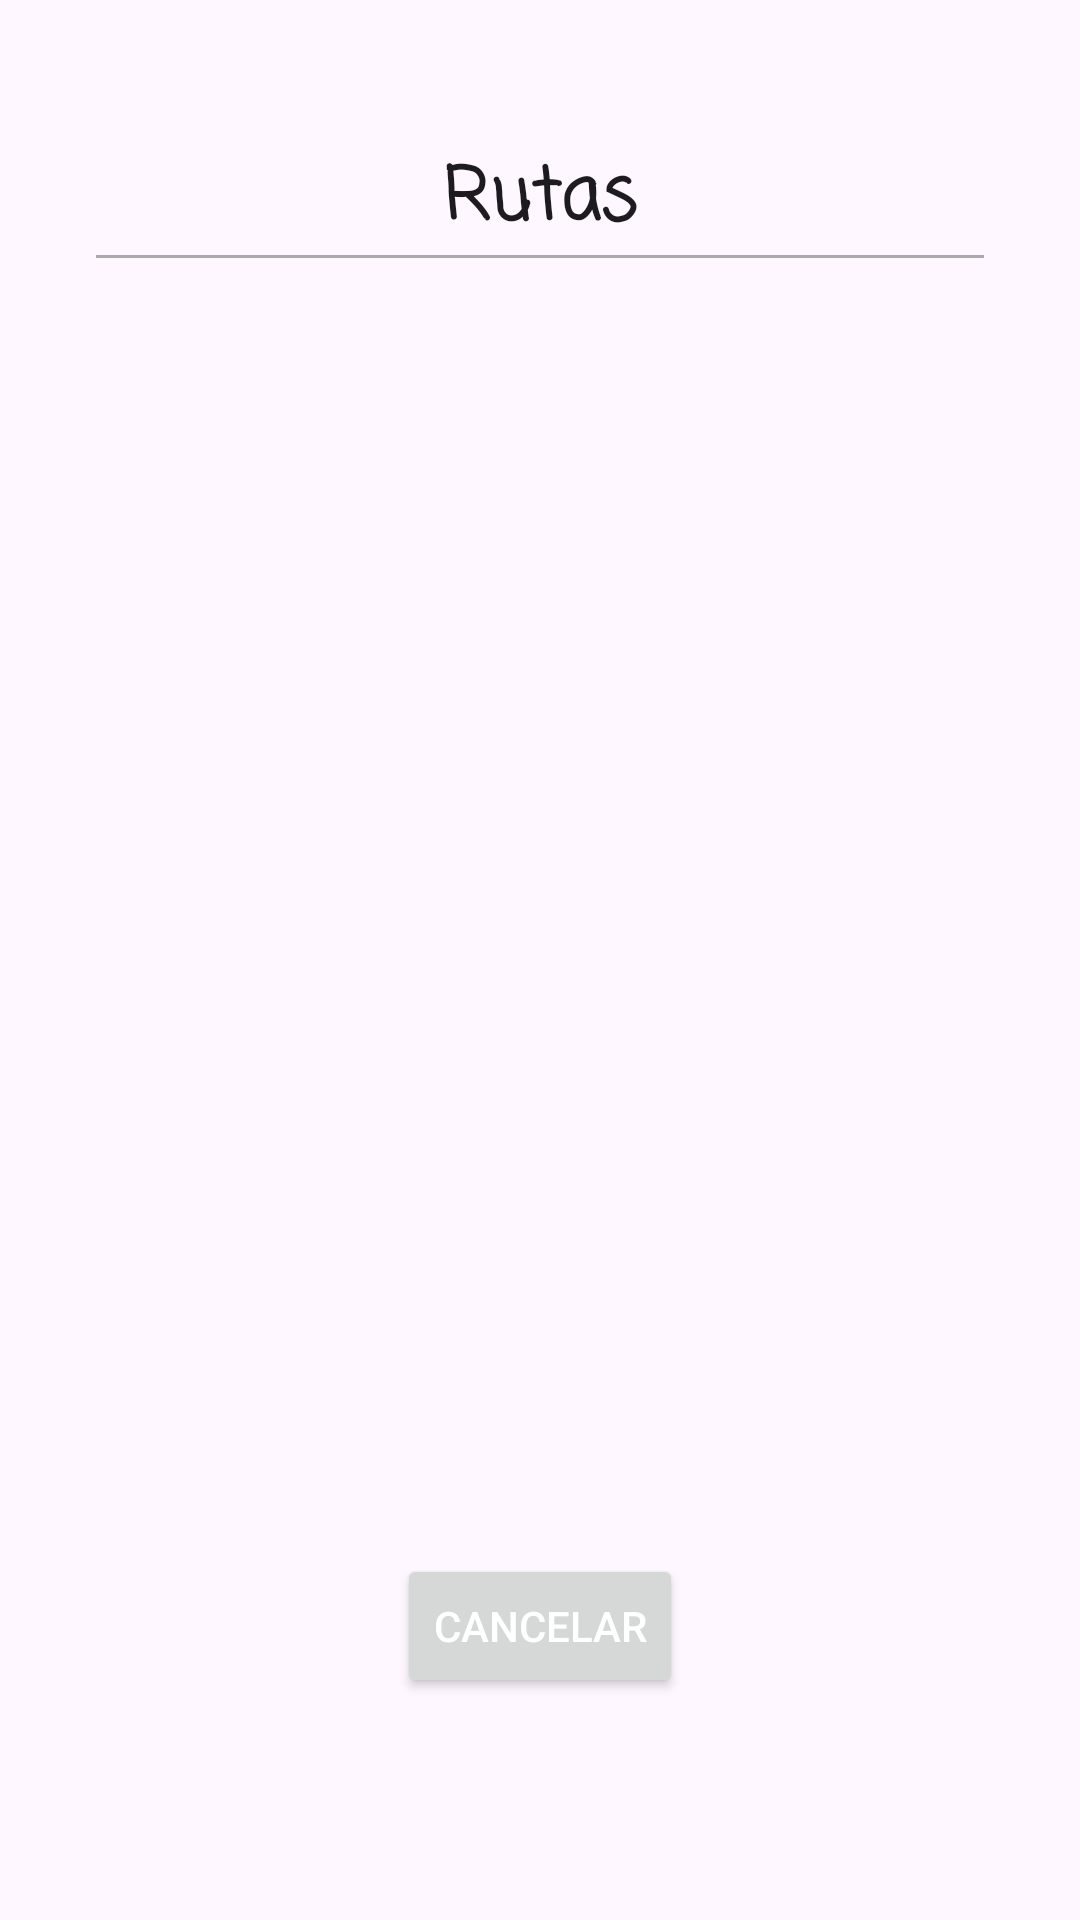

Produce the Android XML layout that renders to this screen, including the resource entries it uses.
<!-- AndroidManifest.xml: application theme Theme.SmartRouteTruckApp -->
<!-- res/layout/ventana_seleccionar_ruta.xml -->
<?xml version="1.0" encoding="utf-8"?>
<androidx.constraintlayout.widget.ConstraintLayout xmlns:android="http://schemas.android.com/apk/res/android"
    xmlns:app="http://schemas.android.com/apk/res-auto"
    xmlns:tools="http://schemas.android.com/tools"
    android:layout_width="match_parent"
    android:layout_height="wrap_content"
    android:padding="32dp">

    <TextView
        android:id="@+id/textView10"
        android:layout_width="wrap_content"
        android:layout_height="wrap_content"
        android:layout_marginTop="16dp"
        android:fontFamily="casual"
        android:text="Rutas"
        android:textAlignment="center"
        android:textAppearance="?android:attr/textAppearanceLarge"
        android:textSize="24sp"
        android:textStyle="bold"
        app:layout_constraintEnd_toEndOf="parent"
        app:layout_constraintStart_toStartOf="parent"
        app:layout_constraintTop_toTopOf="parent" />
    

    <View
        android:id="@+id/divider"
        android:layout_width="match_parent"
        android:layout_height="1dp"
        android:background="@android:color/darker_gray"
        app:layout_constraintStart_toStartOf="parent"
        app:layout_constraintEnd_toEndOf="parent"
        app:layout_constraintTop_toBottomOf="@+id/textView10" />

    <ScrollView
        android:id="@+id/scrollView"
        android:layout_width="0dp"
        android:layout_height="400dp"
        android:layout_marginTop="16dp"
        app:layout_constraintEnd_toEndOf="parent"
        app:layout_constraintStart_toStartOf="parent"
        app:layout_constraintTop_toBottomOf="@+id/divider">

        <androidx.recyclerview.widget.RecyclerView
            android:id="@+id/routesRecyclerView"
            android:layout_width="match_parent"
            android:layout_height="match_parent"
            />

    </ScrollView>

    <TextView
        android:id="@+id/sinRutasTextView"
        android:layout_width="0dp"
        android:layout_height="match_parent"
        android:layout_weight="1"
        android:layout_marginTop="16dp"
        android:fontFamily="casual"
        android:gravity="center|center_vertical"
        android:textAppearance="?android:attr/textAppearanceMedium"
        android:text="Sin rutas asignadas"
        android:textSize="24sp"
        android:visibility="gone"
        app:layout_constraintEnd_toEndOf="parent"
        app:layout_constraintStart_toStartOf="parent"
        app:layout_constraintTop_toBottomOf="@+id/scrollView"/>

    <Button
        android:id="@+id/btnCancelar"
        android:layout_width="wrap_content"
        android:layout_height="wrap_content"
        android:layout_marginTop="16dp"
        android:text="Cancelar"
        android:textColor="@android:color/white"
        app:layout_constraintEnd_toEndOf="parent"
        app:layout_constraintStart_toStartOf="parent"
        app:layout_constraintTop_toBottomOf="@+id/sinRutasTextView" />

</androidx.constraintlayout.widget.ConstraintLayout>
<!-- resources referenced by this layout -->
<resources>
  <style name="Theme.SmartRouteTruckApp" parent="Base.Theme.SmartRouteTruckApp" />
  <style name="Base.Theme.SmartRouteTruckApp" parent="Theme.Material3.DayNight.NoActionBar">
          
          
      </style>
</resources>
